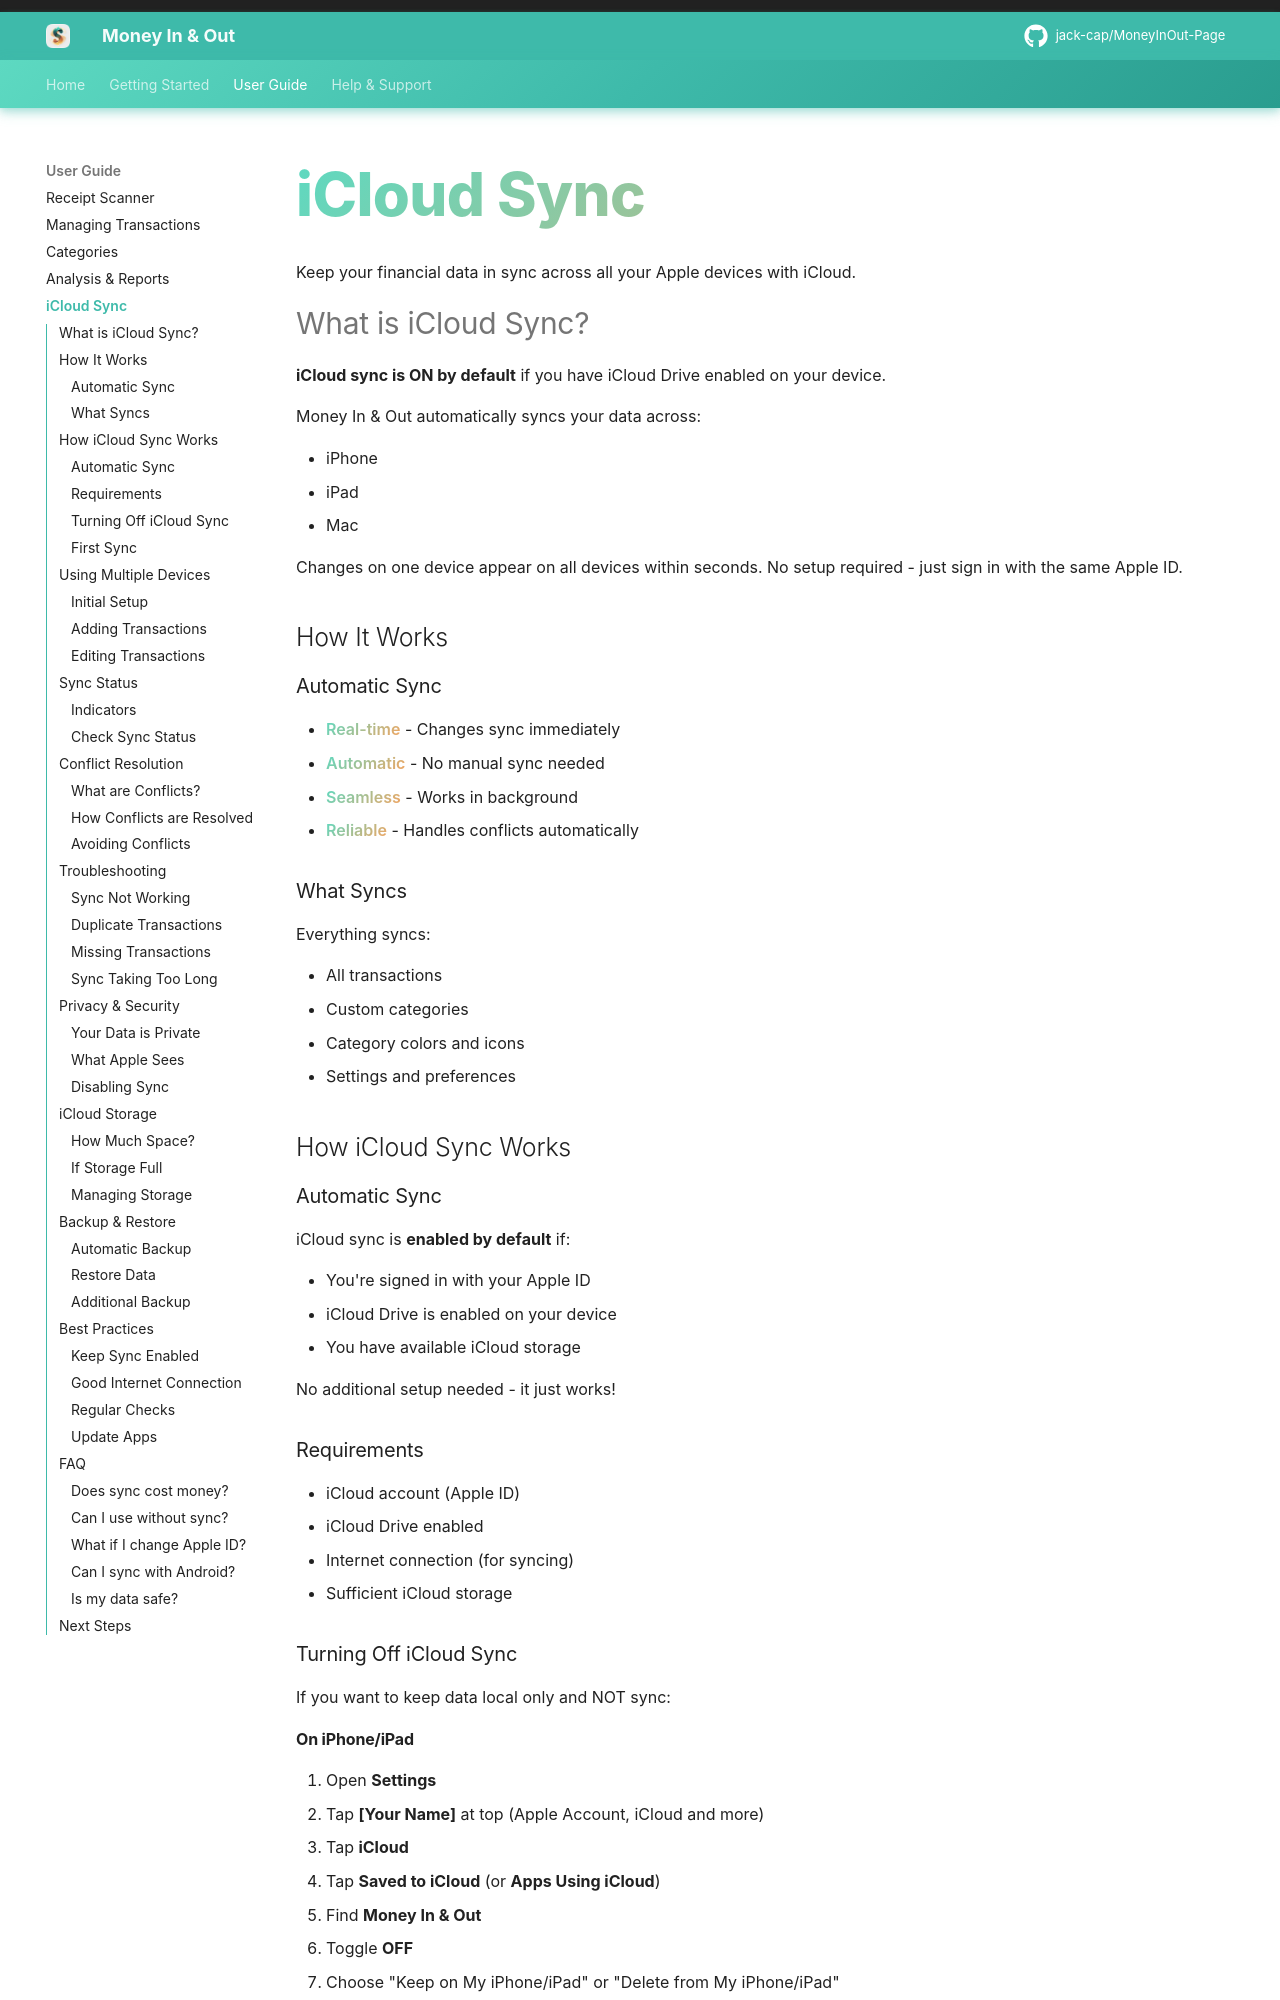

repository: jack-cap/MoneyInOut-Page · page: user-guide/icloud-sync/index.html · generator: mkdocs

# iCloud Sync

Keep your financial data in sync across all your Apple devices with iCloud.

## What is iCloud Sync?

**iCloud sync is ON by default** if you have iCloud Drive enabled on your device.

Money In & Out automatically syncs your data across:

- iPhone
- iPad
- Mac

Changes on one device appear on all devices within seconds. No setup required - just sign in with the same Apple ID.

## How It Works

### Automatic Sync

- **Real-time** - Changes sync immediately
- **Automatic** - No manual sync needed
- **Seamless** - Works in background
- **Reliable** - Handles conflicts automatically

### What Syncs

Everything syncs:

- All transactions
- Custom categories
- Category colors and icons
- Settings and preferences

## How iCloud Sync Works

### Automatic Sync

iCloud sync is **enabled by default** if:

- You're signed in with your Apple ID
- iCloud Drive is enabled on your device
- You have available iCloud storage

No additional setup needed - it just works!

### Requirements

- iCloud account (Apple ID)
- iCloud Drive enabled
- Internet connection (for syncing)
- Sufficient iCloud storage

### Turning Off iCloud Sync

If you want to keep data local only and NOT sync:
